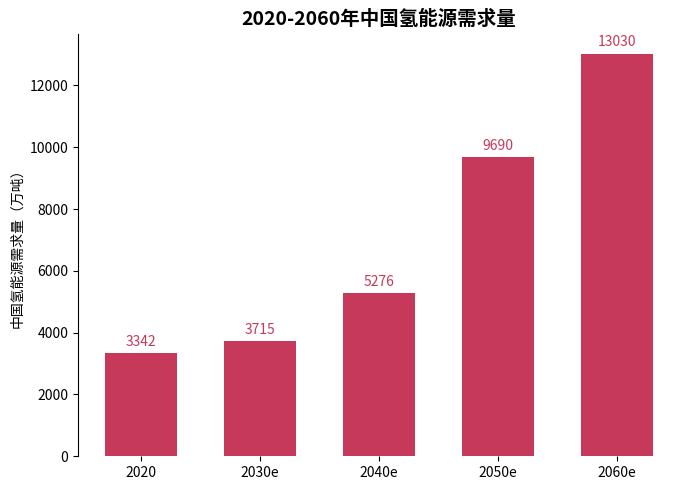

Generate this figure with matplotlib:
import matplotlib.pyplot as plt
import numpy as np
from matplotlib.patches import Ellipse

# 年份
years = ["2020", "2030e", "2040e", "2050e", "2060e"]
# 氢能源需求量（万吨），数据与图表一致
demand = [3342, 3715, 5276, 9690, 13030]

# 创建画布和子图
fig, ax = plt.subplots(figsize=(7, 5))

# 绘制柱状图
x = np.arange(len(years))
bar_width = 0.6
bars = ax.bar(x, demand, width=bar_width, color="#C6395A")

# 添加数据标注
for bar in bars:
    height = bar.get_height()
    ax.annotate(f'{height}',
                xy=(bar.get_x() + bar.get_width() / 2, height),
                xytext=(0, 3),  
                textcoords="offset points",
                ha='center', va='bottom',
                color="#C6395A")
    
# 设置x轴刻度和标签
ax.set_xticks(x)
ax.set_xticklabels(years)
# 设置y轴标签
ax.set_ylabel("中国氢能源需求量（万吨）")
# 设置标题
ax.set_title("2020-2060年中国氢能源需求量", fontsize=14, fontweight="bold")

# 美化图表，隐藏顶部、右侧和底部边框
for spine in ["top", "right", "bottom"]:
    ax.spines[spine].set_visible(False)

plt.tight_layout()  
plt.show()
